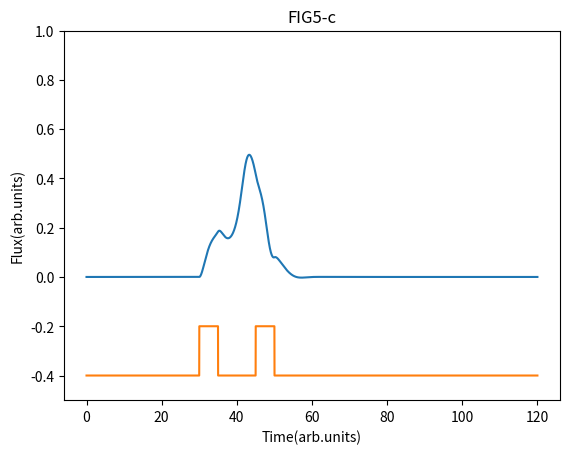

This chart was generated by the following Python code:

#引入畫圖標頭檔
import matplotlib.pyplot as plt     #畫圖用
import math     #三角函數用
#

#
#模擬輸入
start=0     #開始時間
finish=120  #停止時間
I_b=1.7
Lambda=0.1
Lambda_s=0.5
Lambda_p=0.5
Lambda_c=0
Gamma=1
eta=1
startval=[0,0,0,0]  #initial conditions
step=0.01  #每一個數值解的間距
def I_in(t):
    return 1*(((t>30)and(t<35))or((t>45)and(t<50)))     #根據FIG3的結果將0.54改成1
#

#微分方程
def fy1(t,y1,y2,y3,y4):
    return y2
def fy2(t,y1,y2,y3,y4):
    return 0-Gamma*y2-math.sin(y1)-Lambda*(y1+y3)+Lambda_s*I_in(t)+(1-Lambda_p)*I_b
def fy3(t,y1,y2,y3,y4):
    return y4
def fy4(t,y1,y2,y3,y4):
    return 0-Gamma*y4-math.sin(y3)+(-Lambda*(y1+y3)+Lambda_s*I_in(t)-Lambda_p*I_b)/eta
#

#係數初始化
b=[1/6,1/3,1/3,1/6]
c=[[0,0,0,0],[0.5,0,0,0],[0,0.5,0,0],[0,0,1,0]]
d=[0,0.5,0.5,1]
k=[0,0,0,0]
order=4
#

#參數初始化
y1=startval[0]
y2=startval[1]
y3=startval[2]
y4=startval[3]
t=start
ck=0
#
#最後呈現的曲線陣列
Flux=[(y1+y3)*Lambda]
tvals=[start]
I_of_t=[I_in(start)/5-0.4]      #這裡有做縮放及平移讓所有曲線可以在同一張圖裡呈現

#

#Runge-Kutta Classical
#之前書上給的方法中使用最經典的方法
j=start+step
while j<=finish:
    #對1
    k[0]=step*fy1(t,y1,y2,y3,y4)
    for i in range (1,order):
        ck=0
        for l in range(0,i):
            ck+=c[i][l]*k[l]
        k[i]=step*fy1(t+step*d[i],y1+ck,y2,y3,y4)
    y1tmp=y1
    for i in range (0,order):
        y1tmp+=b[i]*k[i]

    #對2
    k[0]=step*fy2(t,y1,y2,y3,y4)
    for i in range (1,order):
        ck=0
        for l in range(0,i):
            ck+=c[i][l]*k[l]
        k[i]=step*fy2(t+step*d[i],y1,y2+ck,y3,y4)
    y2tmp=y2
    for i in range (0,order):
        y2tmp+=b[i]*k[i]

    #對3
    k[0]=step*fy3(t,y1,y2,y3,y4)
    for i in range (1,order):
        ck=0
        for l in range(0,i):
            ck+=c[i][l]*k[l]
        k[i]=step*fy3(t+step*d[i],y1,y2,y3+ck,y4)
    y3tmp=y3
    for i in range (0,order):
        y3tmp+=b[i]*k[i]

    #對4
    k[0]=step*fy4(t,y1,y2,y3,y4)
    for i in range (1,order):
        ck=0
        for l in range(0,i):
            ck+=c[i][l]*k[l]
        k[i]=step*fy4(t+step*d[i],y1,y2,y3,y4+ck)
    y4tmp=y4
    for i in range (0,order):
        y4tmp+=b[i]*k[i]
    #上面都在做迭代
    t1=t+step
    #將迭代後的數值加入最後的陣列
    tvals.append(t1)
    I_of_t.append(I_in(t1)/5-0.4)
    t=t1
    y1=y1tmp
    y2=y2tmp
    y3=y3tmp
    y4=y4tmp
    j+=step
    Flux.append((y1+y3)*Lambda)
#

#畫圖

plt.plot(tvals,Flux)
plt.plot(tvals,I_of_t)
plt.xlabel("Time(arb.units)")
plt.ylabel("Flux(arb.units)")
plt.ylim(-0.5,1)
plt.title("FIG5-c")

plt.show()
#plt.savefig("FIG5-c.png",dpi=300,format="png")
#如果要存檔就把上一行的井字號去掉
#
